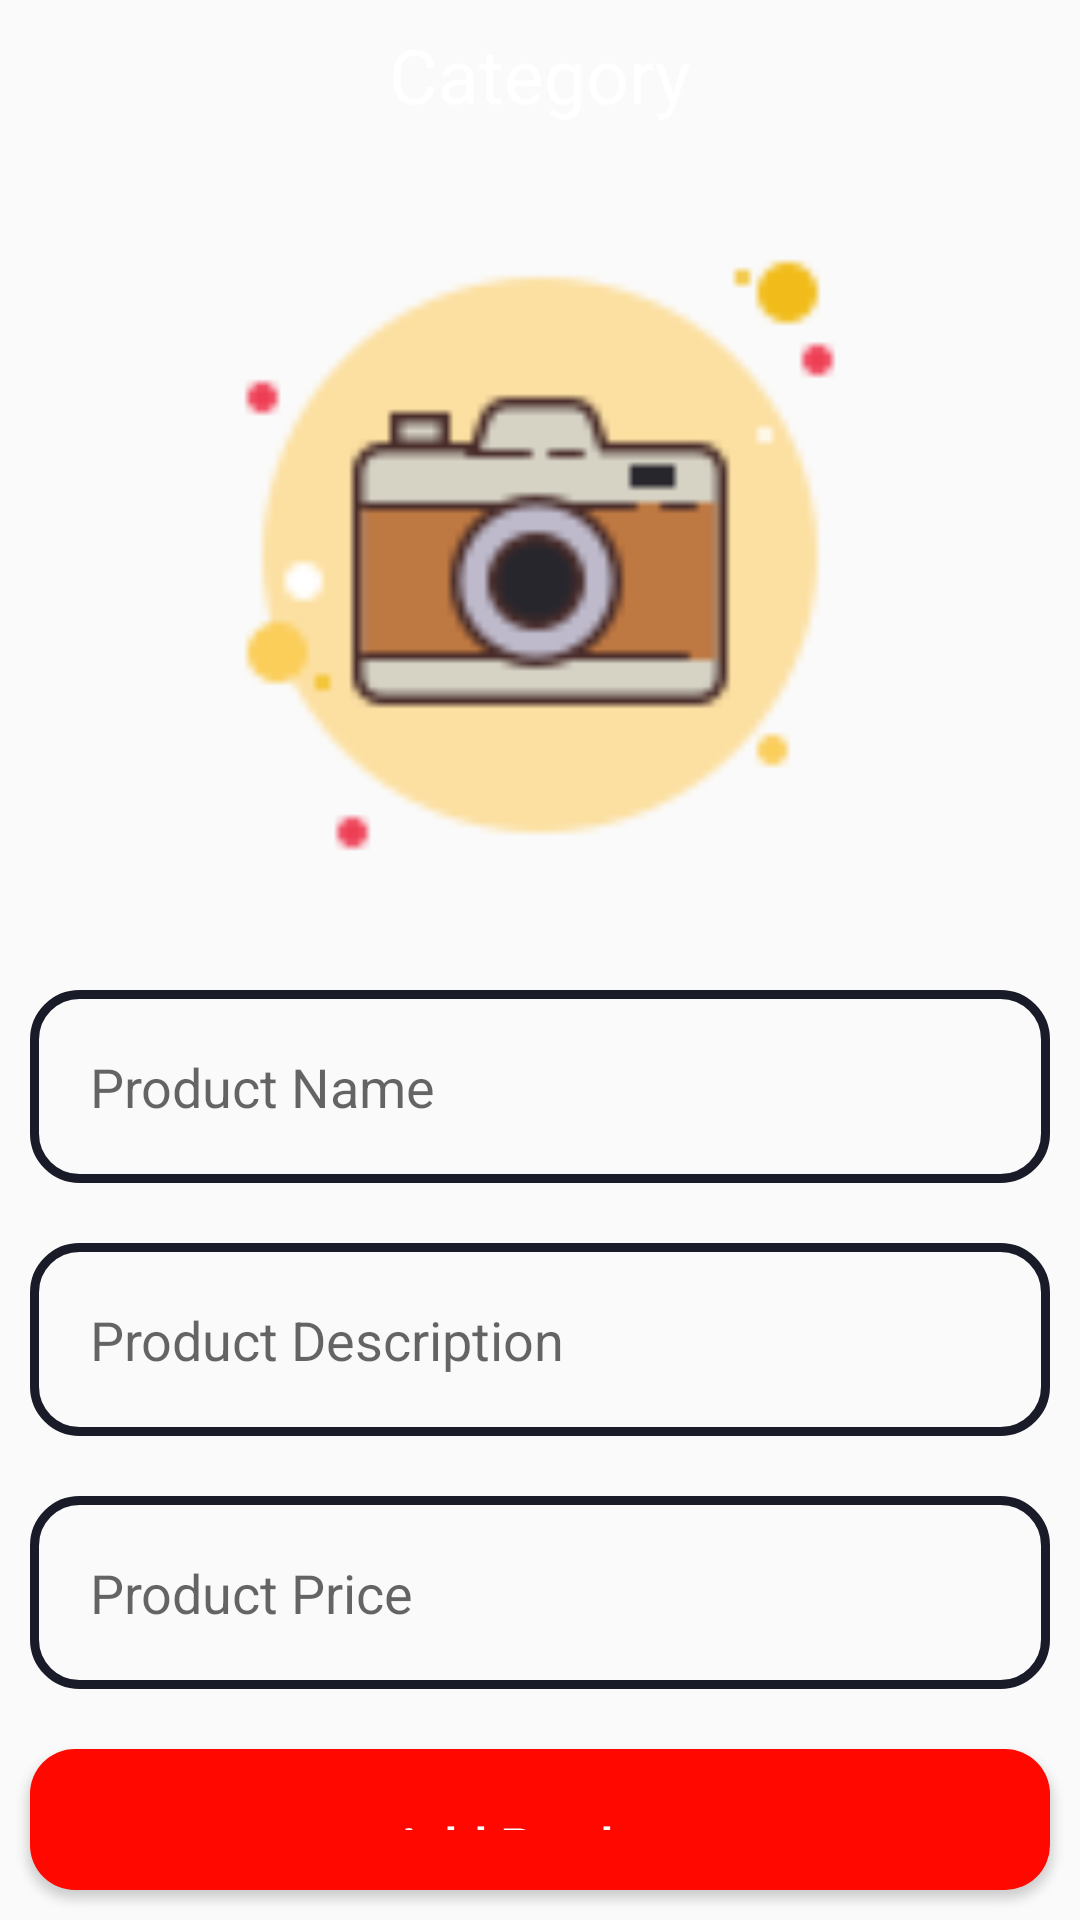

Reconstruct the res/layout file that produces this screen, plus the resources it refers to.
<!-- AndroidManifest.xml: application theme AppTheme -->
<!-- res/layout/activity_admin_add_new_product.xml -->
<?xml version="1.0" encoding="utf-8"?>
<androidx.constraintlayout.widget.ConstraintLayout xmlns:android="http://schemas.android.com/apk/res/android"
    xmlns:app="http://schemas.android.com/apk/res-auto"
    xmlns:tools="http://schemas.android.com/tools"
    android:layout_width="match_parent"
    android:layout_height="match_parent"
    tools:context=".Admin.AdminAddNewProductActivity">

    <RelativeLayout
        android:layout_width="match_parent"
        android:layout_height="match_parent">

        <androidx.appcompat.widget.Toolbar
            android:id="@+id/toolbar_add_new_product"
            android:layout_width="match_parent"
            android:layout_height="50dp">

            <ImageView
                android:id="@+id/back_btn_add_new"
                android:layout_width="wrap_content"
                android:layout_height="wrap_content"
                android:background="@drawable/ic_arrow_back_white_50dp"/>

        </androidx.appcompat.widget.Toolbar>

        <LinearLayout
            android:layout_width="match_parent"
            android:layout_height="50dp"
            android:orientation="horizontal"
            android:gravity="center">

            <TextView
                android:id="@+id/get_category"
                android:layout_width="wrap_content"
                android:layout_height="wrap_content"
                android:text="Category"
                android:textColor="@color/White"
                android:textSize="25sp"/>

        </LinearLayout>

        <ImageView
            android:id="@+id/select_product_image"
            android:layout_width="250dp"
            android:layout_height="250dp"
            android:cropToPadding="false"
            android:scaleType="centerCrop"
            android:src="@drawable/select_product_image"
            android:layout_centerHorizontal="true"
            android:layout_margin="10dp"
            android:layout_below="@+id/toolbar_add_new_product"/>

        <EditText
            android:id="@+id/product_name"
            android:layout_width="match_parent"
            android:layout_height="wrap_content"
            android:layout_below="@+id/select_product_image"
            android:inputType="textMultiLine"
            android:layout_margin="10dp"
            android:padding="20dp"
            android:hint="Product Name"
            android:background="@drawable/input_design"/>

        <EditText
            android:id="@+id/product_desc"
            android:layout_width="match_parent"
            android:layout_height="wrap_content"
            android:layout_below="@+id/product_name"
            android:inputType="textMultiLine"
            android:layout_margin="10dp"
            android:padding="20dp"
            android:hint="Product Description"
            android:background="@drawable/input_design"/>

        <EditText
            android:id="@+id/product_price"
            android:layout_width="match_parent"
            android:layout_height="wrap_content"
            android:layout_below="@+id/product_desc"
            android:inputType="numberDecimal"
            android:layout_margin="10dp"
            android:padding="20dp"
            android:hint="Product Price"
            android:background="@drawable/input_design"/>

        <Button
            android:id="@+id/add_new_product"
            android:layout_width="match_parent"
            android:layout_height="wrap_content"
            android:layout_below="@+id/product_price"
            android:text="Add Product"
            android:textSize="18sp"
            android:textAllCaps="false"
            android:textColor="@color/White"
            android:layout_margin="10dp"
            android:padding="20dp"
            android:background="@drawable/buttons_dark"/>


    </RelativeLayout>

</androidx.constraintlayout.widget.ConstraintLayout>
<!-- resources referenced by this layout -->
<resources>
  <color name="White">#FFFFFF</color>
  <!-- drawable buttons_dark (drawable) -->
  <?xml version="1.0" encoding="utf-8"?>
  <shape xmlns:android="http://schemas.android.com/apk/res/android">
  
      <solid
          android:color="@color/candyapple"></solid>
  
      <corners
          android:radius="15dp"></corners>
  
  </shape>
  <!-- drawable input_design (drawable) -->
  <?xml version="1.0" encoding="utf-8"?>
  <shape xmlns:android="http://schemas.android.com/apk/res/android">
  
      <stroke
          android:color="@color/splashname"
          android:width="3dp"></stroke>
  
      <corners
          android:radius="15dp"></corners>
  
  </shape>
  <!-- drawable select_product_image: png bitmap (drawable, 2320 bytes) -->
  <style name="AppTheme" parent="Theme.AppCompat.Light.NoActionBar">
          
          <item name="colorPrimary">@color/splashname</item>
          <item name="colorPrimaryDark">@color/colorPrimaryDark</item>
          <item name="colorAccent">@color/colorAccent</item>
          <item name="windowNoTitle">true</item>
          <item name="windowActionBar">false</item>
          <item name="android:windowFullscreen">true</item>
          <item name="android:windowContentOverlay">@null</item>
      </style>
  <color name="candyapple">#ff0800</color>
  <color name="splashname">#1a1b29</color>
  <color name="colorPrimaryDark">#CC7f4E</color>
  <color name="colorAccent">#D81B60</color>
</resources>
